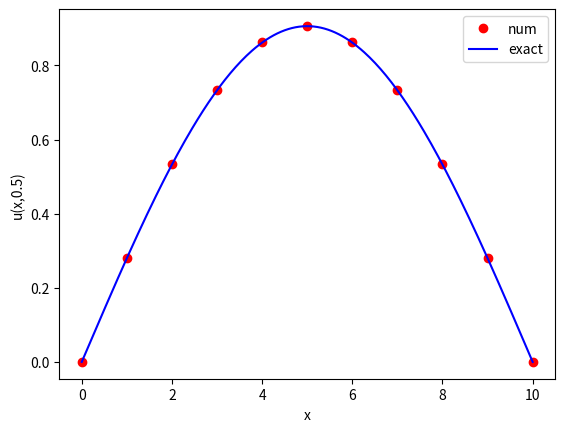

Reproduce this figure in Python. (Note: this script raises an exception after producing the figure.)

# This file has been written with the intention to successfully solve
#     parabolic partial differential equations (PPDEs).
# The function should be tested against known solutions wherever possible

import numpy as np
from math import pi
from numpy.linalg import solve
import matplotlib.pyplot as plt
from matplotlib import cm
from mpl_toolkits.mplot3d import Axes3D
from scipy.sparse import diags, csr_matrix
from scipy.sparse.linalg import spsolve

def diags_m(m, n, dif_ji=[], val=[]):
    """
    This function should return a diagonal matrix of size m x n
    with values specified along the digonals

    USAGE: parabolic_pde_solver.diags_m(m, n, dif_ji, val)

    INPUT:

        m : (Int) specifies that the matrix should have m rows
        n : (Int) specifies that the matrix should have n cols
        dif_ji : (array<Int>) specifies the diagonal index
            away from principal 0
        val : (array<Float>) val[i] specifies the value at diagonal dif_ji[i]

    OUTPUT: tridiagonal matrix of size m x n

    EXAMPLE: tri_diag(10, 10, [-0.5, 2, -0.5], [-1, 0, 1])

        [[ 2.  -0.5  0.   0.   0.   0.   0.   0.   0.   0.   0. ]
         [-0.5  2.  -0.5  0.   0.   0.   0.   0.   0.   0.   0. ]
         [ 0.  -0.5  2.  -0.5  0.   0.   0.   0.   0.   0.   0. ]
         [ 0.   0.  -0.5  2.  -0.5  0.   0.   0.   0.   0.   0. ]
         [ 0.   0.   0.  -0.5  2.  -0.5  0.   0.   0.   0.   0. ]
         [ 0.   0.   0.   0.  -0.5  2.  -0.5  0.   0.   0.   0. ]
         [ 0.   0.   0.   0.   0.  -0.5  2.  -0.5  0.   0.   0. ]
         [ 0.   0.   0.   0.   0.   0.  -0.5  2.  -0.5  0.   0. ]
         [ 0.   0.   0.   0.   0.   0.   0.  -0.5  2.  -0.5  0. ]
         [ 0.   0.   0.   0.   0.   0.   0.   0.  -0.5  2.  -0.5]
         [ 0.   0.   0.   0.   0.   0.   0.   0.   0.  -0.5  2. ]]

    NOTE: could add an iterations counter number
    """
    # create grid in zeros m x n
    grid = np.zeros((m, n))
    # loop over grid for
    for i in range(0, m):
        for j in range(0, n):
            for k in range(len(dif_ji)):
                d = dif_ji[k]
                if j - i == d:
                    v = val[k] # specified here to reduce iterations
                    grid[i][j] = v
    return grid

# internal function so no description string
def plot_x_t_u(x, t, Z):
    fig = plt.figure()
    ax = fig.gca(projection='3d')
    # create meshgrid
    [X, Y] = np.meshgrid(x, t)
    #plot surface XYZ
    Z = np.asmatrix(Z)
    surf = ax.plot_surface(X, Y, Z, cmap=cm.coolwarm,
            linewidth=0, antialiased=False)
    # set axis labels
    ax.set_title('Evolution of Equation\n')
    ax.set_xlabel('Position ($X$)')
    ax.set_ylabel('Time ($T$)')
    ax.set_zlabel('Temp $u$')
    # create colourbar
    fig.colorbar(surf, shrink=0.5, aspect=5)
    plt.show()

def create_A_CN(x, f_kappa, deltat, deltax, logger=False):
    """
    This function can be used to create an A_CN tridiagonal matrix to be used
    in the Crank Nicholson of the heat equation

    USAGE: create_A_CN(x, f_kappa, deltat, deltax, logger=False)

    INPUTS:
        x: (Array<Float>) An array containing the mesh points in space
        f_kappa: (Func x) A func that returns a float describing the
            diffusion coefficient at point x
        deltat: (Float) The timestep for the computation
        deltax: (Float) The distance between two positional mesh points

    **Optional** (default)
        logger: (False) Whether or not to print the computed values

    OUTPUT: A_CN Tridiagonal matrix size (len(x), len(x)) used to calculate
        the following iteration of the heat equation (A_CN*u_jp1 = u_j*B_CN)
    """
    diagonals = [[],[],[]]
    for i in x:
        kappa_v = f_kappa(i)
        # calculate lmbda
        lmbda = kappa_v*deltat/(deltax**2) # mesh fourier number
        # calc -1 0 1 and add to diagonals
        diagonals[0].append(-lmbda/2)
        diagonals[1].append(1+lmbda)
        diagonals[2].append(-lmbda/2)
    # remove 1 value from 1st and third array
    diagonals[0].pop()
    diagonals[2].pop()
    # create matrix 1 and matrix 2
    ACN = csr_matrix(diags(diagonals, [-1, 0, 1]).toarray())
    #print diagonal matrices
    if logger:
         print("ACN to solve for each step: \n{}".format(ACN))
    # print values we are using
    if logger:
        print("deltax=",deltax); print("deltat=",deltat); print("lambda=",lmbda)
    return ACN

def create_B_CN(x, f_kappa, deltat, deltax, logger=False):
    """
    This function can be used to create an B_CN tridiagonal matrix to be used
    in the Crank Nicholson of the heat equation

    USAGE: create_B_CN(x, f_kappa, deltat, deltax, logger=False)

    INPUTS:
        x: (Array<Float>) An array containing the mesh points in space
        f_kappa: (Func x) A func that returns a float describing the
            diffusion coefficient at point x
        deltat: (Float) The timestep for the computation
        deltax: (Float) The distance between two positional mesh points

    **Optional** (default)
        logger: (False) Whether or not to print the computed values

    OUTPUT: B_CN Tridiagonal matrix size (len(x), len(x)) used to calculate
      the following iteration of the heat equation (A_CN*u_jp1 = u_j*B_CN)
    """
    diagonals = [[],[],[]]
    for i in x:
        kappa_v = f_kappa(i)
        # calculate lmbda
        lmbda = kappa_v*deltat/(deltax**2) # mesh fourier number
        # calc -1 0 1 and add to diagonals
        diagonals[0].append(lmbda/2)
        diagonals[1].append(1-lmbda)
        diagonals[2].append(lmbda/2)
    # remove 1 value from 1st and third array
    diagonals[0].pop()
    diagonals[2].pop()
    # create matrix 1 and matrix 2
    BCN = csr_matrix(diags(diagonals, [-1, 0, 1]).toarray())
    #print diagonal matrices
    if logger:
         print("BCN to solve for each step: \n{}".format(BCN))
    # print values we are using
    if logger:
        print("deltax=",deltax); print("deltat=",deltat); print("lambda=",lmbda)
    return BCN

def create_A_BE(x, f_kappa, deltat, deltax, logger=False):
    """
    This function can be used to create an A_BE tridiagonal matrix to be used
    in the backward euler computation of the heat equation

    USAGE: create_A_BE(x, f_kappa, deltat, deltax, logger=False)

    INPUTS:
        x: (Array<Float>) An array containing the mesh points in space
        f_kappa: (Func x) A func that returns a float describing the
            diffusion coefficient at point x
        deltat: (Float) The timestep for the computation
        deltax: (Float) The distance between two positional mesh points

    **Optional** (default)
        logger: (False) Whether or not to print the computed values

    OUTPUT: A_BE Tridiagonal matrix size (len(x), len(x)) used to calculate
    the following iteration of the heat equation (A_BE*u_jp1 = u_j)
    """
    diagonals =[[],[],[]]
    for i in x:
         kappa_v = f_kappa(i)
         # calculate lmbda
         lmbda = kappa_v*deltat/(deltax**2) # mesh fourier number
         # calc -1 0 1 and add to diagonals
         diagonals[0].append(-lmbda)
         diagonals[1].append(1+2*lmbda)
         diagonals[2].append(-lmbda)
    # remove 1 value from 1st and third array
    diagonals[0].pop()
    diagonals[2].pop()
    # create matrix 1 and matrix 2
    ABE = csr_matrix(diags(diagonals, [-1, 0, 1]).toarray())
    #print diagonal matrices
    if logger:
         print("ABE to solve for each step: \n{}".format(ABE))
    # print values we are using
    if logger:
        print("deltax=",deltax); print("deltat=",deltat); print("lambda=",lmbda)
    return ABE

def create_A_FE(x, f_kappa, deltat, deltax, logger=False):
    """
    This function can be used to create an A_FE tridiagonal matrix to be used
    in the forward euler computation of the heat equation

    USAGE: create_A_FE(x, f_kappa, deltat, deltax, logger=False)

    INPUTS:
        x: (Array<Float>) An array containing the mesh points in space
        f_kappa: (Func x) A func that returns a float describing the
            diffusion coefficient at point x
        deltat: (Float) The timestep for the computation
        deltax: (Float) The distance between two positional mesh points

    **Optional** (default)
        logger: (False) Whether or not to print the computed values

    OUTPUT: A_FE Tridiagonal matrix size (len(x), len(x)) used to calculate
      the following iteration of the heat equation (u_jp1 = u_j*A_FE)
    """
    diagonals =[[],[],[]]
    lmbda_vec = []
    for i in x:
         kappa_v = f_kappa(i)
         # calculate lmbda
         lmbda = kappa_v*deltat/(deltax**2) # mesh fourier number
         lmbda_vec.append(lmbda)
         # calc -1 0 1 and add to diagonals
         diagonals[0].append(lmbda)
         diagonals[1].append(1-2*lmbda)
         diagonals[2].append(lmbda)
    # remove 1 value from 1st and third array
    diagonals[0].pop()
    diagonals[2].pop()
    # create matrix 1 and matrix 2
    AFE = csr_matrix(diags(diagonals, [-1, 0, 1]).toarray())
    #print diagonal matrices
    if logger:
         print("AFE to solve for each step: \n{}".format(AFE))
    # print values we are using
    if logger:
        print("deltax=",deltax); print("deltat=",deltat); print("lambda=",lmbda)
    return [AFE, lmbda_vec]

def solve_CN(u_j, A_CN, B_CN, heat_j):
    """
    Returns the solution to a Crank Nicholson iteration

    USAGE: solve_CN(u_j, A_CN, B_CN, heat_j)

    INPUTS:
        u_j: The current heat distribution over L
        A_CN: The matrix used to calculate the next iteration A_CN*u_jp1=B_CN*u_j
        B_CN: The matrix used to calculate the next iteration A_CN*u_jp1=B_CN*u_j

        **optional** (default)
        heat_j: ([0]) Any internal heat source

    OUTPUT: Array of scalars len(u_j) repesenting u_jp1

    NOTES:
    """
    # dependent var to solve
    b = B_CN.dot(u_j)
    # Backward Euler timestep solve matrix equation
    u_jp1 = spsolve(A_CN, b) + heat_j
    return u_jp1

def solve_FE(u_j, A_FE, heat_j, lmbda, bc1, bc2):
    """
    Returns the solution to a forward Euler iteration

    USAGE: solve_FE(u_j, A_FE, heat_j)

    INPUTS:
        u_j: The current heat distribution over L
        A_FE: The matrix used to calculate the next iteration u_jp1=A_FE*u_j

        **optional** (default)
        heat_j: ([0]) Any internal heat source

    OUTPUT: Array of scalars len(u_j) repesenting u_jp1

    NOTES: The may be a mistake in the implentation of this
        I am unsure that a piecewise multiplcation is the correct approach
    """
    rhs_vector = np.zeros(len(u_j))
    rhs_vector[0] = bc1
    rhs_vector[-1] = bc2
    u_jp1 = A_FE.dot(u_j) + heat_j + np.multiply(lmbda,rhs_vector)
    return u_jp1


def solve_BE(u_j, A_BE, heat_j):
    """
    Returns the solution to a Backward Euler iteration

    USAGE: solve_BE(u_j, A_FE, heat_j)

    INPUTS:
        u_j: The current heat distribution over L
        A_BE: The matrix used to calculate the next iteration A_BE*u_jp1=u_j

        **optional** (default)
        heat_j: ([0]) Any internal heat source

    OUTPUT: Array of scalars len(u_j) repesenting u_jp1

    NOTES:
    """
    u_jp1 = spsolve(A_BE,u_j) + heat_j
    return u_jp1


#set up the function with args
def pde_solve(L, T, u_I, mx, mt, f_kappa=lambda x: 1,
        logger=True, bcf=lambda t: [0,0], plot=False,
        heat_source=lambda x, t: [0], plot_heat=False,
        method='CN'):
    """
    This function should return the solution to a parabolic
    partial differential equation

    USAGE: parabolic_pde_solver.pde_solve(L, T, u_I, mx, mt, f_kappa= lambda x: 1,
         logger=True, bcf=lambda t: [0,0], plot=False,
         heat_source=lambda x, t: [0], plot_heat=False
         method='CN')

    INPUT:

        L : (float) size of the domain
        T : (float) desired computation time
        u_I : (func) function that describes Initial temperature distribution
        mx: (array) discretisation points in space
        mt: (array) discretiation points in time

        **optional** (default)
        method: (CN) The method you wish to use to solve the pde (valid are CN, FE, BE)
            CN: Crank-Nicholson (default)
            FE: Forward Euler
            BE: Backward Euler
        f_kappa: (lambda x: 1) specifies a variable diffusion coefficient over x
        logger: (True) specifies whether to log outputs to console
        bcf: (() => [0,0]) function that specifies the boundary conditions
        given input t i.e bcs(t) the function must return an array
        of length 2
        plot: (False)
        heat_source: (lambda x, t: [0]) a function that describes an external heat distribution
        over x,t where x is an array of floats and t is a float
        plot_heat: (False) set this to true in order to see a 3d plot
            of the heat distribution vs time and x

    OUTPUT: (array) [
       U_j: (array) solution to the parabolic PDE
       x : mesh points in space
       t : mesh points in time
    ]

    NOTE:
    """
    # set up the numerical environment variables
    x = np.linspace(0, L, mx+1)      # mesh points in space
    t = np.linspace(0, T, mt+1)      # mesh points in time
    deltax = x[1] - x[0]             # gridspacing in x
    deltat = t[1] - t[0]             # gridspacing in t
    # create necessary matrices
    if method == 'CN':
        A_CN=create_A_CN(x, f_kappa, deltat, deltax, logger=logger)
        B_CN=create_B_CN(x, f_kappa, deltat, deltax, logger=logger)
    elif method == 'FE':
        [A_FE, lmbda_v]=create_A_FE(x, f_kappa, deltat, deltax, logger=logger)
    elif method == 'BE':
        A_BE = create_A_BE(x, f_kappa, deltat, deltax, logger=logger)
    else:
        raise ValueError("You have passed in an unrecognised method argument please ensure the method is one of (CN, BE, FE)")
    # set up the solution variables
    u_j = np.zeros(x.size)        # u at current time step
    u_jp1 = np.zeros(x.size)      # u at next time step
    # Set initial condition
    for i in range(0, int(mx+1)):
        u_j[i] = u_I(x[i])
    Z = []
    H = []
    # Solve the PDE: loop over all time points
    for n in range(0, int(mt+1)):
        # calculate any added heat
        heat_j = heat_source(x, n)
        # Boundary conditions
        [bc1, bc2] = bcf(n)
        # solve for u_jp1
        if method == 'CN':
            u_jp1 = solve_CN(u_j, A_CN, B_CN, heat_j)
        elif method == 'FE':
            u_jp1 = solve_FE(u_j, A_FE, heat_j, lmbda_v, bc1, bc2)
        elif method == 'BE':
            u_jp1 = solve_BE(u_j, A_BE, heat_j)
        else:
            raise ValueError("You have passed in an unrecognised method argument please ensure the method is one of      (CN, BE, FE)")
        u_jp1[0] = bc1; u_jp1[int(mx)] = bc2 #TODO dirchilet and neumann or mixed b cond will affect this part
        # Update u_j
        u_j = u_jp1
        # save u_j values for each time T
        if plot:
            Z.append(u_j)
            H.append(heat_j)
    # show plot
    if plot:
        if logger:
            print("Plotting heat vs time vs distance")
        plot_x_t_u(x, t, Z)
    if plot_heat:
        if logger:
             print("Plotting the internal domain heat sources")
        plot_x_t_u(x, t, H)
    return [ u_j, x, t ]


if __name__ == "__main__":
    # solve the heat equation with homogeneous diricelet boundary conditions
    # set problem parameters/functions
    L=10        # length of spatial domain
    T=1        # total time to solve for

    # set numerical parameters
    mx = 10     # number of gridpoints in space
    mt = 1000   # number of gridpoints in time

    # define initial params
    def u_I(x):
        # initial temperature distribution
        y = np.sin(pi*x/L)
        return y

    # solve the heat equation
    [u_j, x, t] = pde_solve(L, T, u_I, mx, mt)
    print("Final Solution:\n{}".format(u_j))

    # define this to compare witht the exact solution
    u_exact = lambda x, t: np.exp(-1*(pi**2/L**2)*t)*np.sin(pi*x/L)

    # plot the final result and exact solution
    plt.plot(x, u_j,'ro',label='num')
    xx = np.linspace(0,L,250)
    plt.plot(xx,u_exact(xx,T),'b-',label='exact')
    plt.xlabel('x')
    plt.ylabel('u(x,0.5)')
    plt.legend(loc='upper right')
    plt.show()

    # do the same but use internal func to plot 3d solution
    [u_j, x, t] = pde_solve(L, T, u_I, mx, mt, plot=True)
    print('Final Solution using internal plot func:\n{}'.format(u_j))

    # do the same with varying diricelet boundary conditions
    def bcf(t):
        return [t, t]
    [u_j, x, t] = pde_solve(L, T, u_I, mx, mt, bcf=bcf, plot=True)
    print('Final Solution with varying Dirichlet boundary conditions:\n{}'.format(u_j))


    [u_j, x, t] = pde_solve(L, T, u_I, mx, mt, plot=True, f_kappa=lambda x: x)
    print('Final Solution with varying diffusion coefficient:\n{}'.format(u_j))

    # this heat source is even but alternating
    def heat_source(x, t):
        return np.sin(2*pi*x)*np.cos(pi*t/500) + np.sin(pi*x)*np.cos(2*pi*t/500)
    [u_j, x, t] = pde_solve(L, T, u_I, mx, mt, plot=True, heat_source=heat_source, plot_heat=True)
    print('Final Solution with varying heat source inside the domain:\n{}'.format(u_j))


    # this heat source is a piecewise function
    def heat_source(x, t):
        res = np.piecewise(x, [x < 5, x >= 5], [-1, 1])
        return res

    [u_j, x, t] = pde_solve(L, T, u_I, mx, mt, plot=True, heat_source=heat_source, plot_heat=True)
    print('Final Solution with varying piecewise heat source inside the domain:\n{}'.format(u_j))

    [u_j, x, t] = pde_solve(L, T, u_I, mx, mt, method='BE', plot=True, heat_source=heat_source)
    print('Final Solution using Backward Euler:\n{}'.format(u_j))

    # this does the heat source using the FE
    [u_j, x, t] = pde_solve(L, T, u_I, mx, mt, method='FE', plot=True, heat_source=heat_source)
    print('Final Solution using Forward Euler:\n{}'.format(u_j))

    # do the same with varying diricelet boundary conditions and using the Forward Euler
    [u_j, x, t] = pde_solve(L, T, u_I, mx, mt, bcf=bcf, plot=True, method='FE', f_kappa=lambda x: x)
    print('Final Solution with varying Dirichlet boundary conditions a non-constant diffusion coefficient and Forward Euler:\n{}'.format(u_j))
